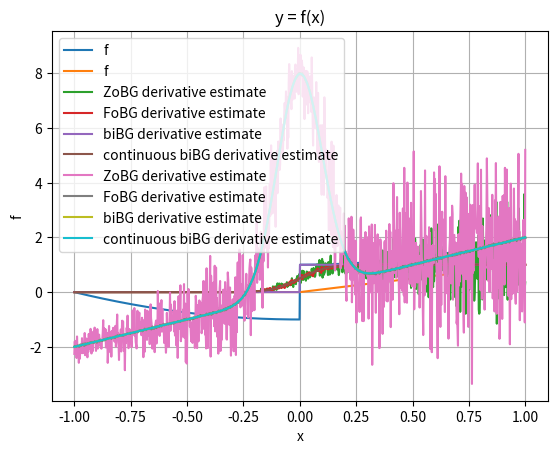

The script that saved this image:
import numpy as np
import matplotlib.pyplot as plt
from scipy.stats import norm

rng = np.random.default_rng()
sigma = 0.1
t = 0.1


def coulomb_friction(x):
    return x**2 + (-1 if x < 0 else 1)


def smoothed_coulomb_friction(x, t):
    assert t > 0
    return x**2 + (-1 if x < -t / 2 else 1 if x > t / 2 else 2 * x / t)


def ReLU(x):
    return np.maximum(x, 0)


def visualize(f):
    xs = np.linspace(-1, 1, 1000)
    y = np.array([f(x) for x in xs])

    plt.plot(xs, y, label="f")

    plt.legend()
    plt.xlabel("x")
    plt.ylabel("f")
    plt.title("y = f(x)")
    plt.grid(True)
    plt.show()


def gaussian_pdf(x, mu=0.0, sigma=1.0):
    return 1.0 / (np.sqrt(2 * np.pi) * sigma) * np.exp(-0.5 * ((x - mu) / sigma) ** 2)


def gaussian_cdf(x, mu=0.0, sigma=1.0):
    return norm.cdf(x, loc=mu, scale=sigma)


def zo_gradient(f, x, M=100):
    x = np.array([x], dtype=np.float64)
    omegas = np.random.normal(loc=0, scale=sigma, size=M)
    xs = x + omegas
    fx = np.array([f(xi) for xi in xs])
    glp = -omegas / (sigma**2)
    return -(fx * glp).sum(axis=0) / M


def fo_gradient(f, x, M=100):
    x = np.array([x], dtype=np.float64)
    omegas = np.random.normal(loc=0, scale=sigma, size=M)
    xs = x + omegas
    if f == coulomb_friction:
        grads = 2 * xs
        return grads.mean() + 2 * gaussian_pdf(-x, mu=0, sigma=sigma)
    elif f == ReLU:
        grads = xs >= 0
        return grads.mean()


def bi_gradient(f, x, M=100):
    x = np.array([x], dtype=np.float64)
    if f == coulomb_friction:
        grads = 2 * x
        return grads.mean() + 2 * gaussian_pdf(-x, mu=0, sigma=sigma)
    elif f == ReLU:
        grads = x >= 0
        return grads.mean()


def continuous_bi_gradient(f, x, M=100):
    x = np.array([x], dtype=np.float64)
    if f == coulomb_friction:
        grads = 2 * x
        return grads.mean() + 2 * gaussian_pdf(-x, mu=0, sigma=sigma)
    elif f == ReLU:
        grads = gaussian_cdf(x, 0, sigma)
        return grads.mean()


def visualize_derivatives(f, M=100):
    xs = np.linspace(-1, 1, 1000)

    y1 = np.array([zo_gradient(f, x, M) for x in xs])
    y2 = np.array([fo_gradient(f, x, M) for x in xs])
    y3 = np.array([bi_gradient(f, x, M) for x in xs])
    y4 = np.array([continuous_bi_gradient(f, x, M) for x in xs])

    plt.plot(xs, y1, label="ZoBG derivative estimate")
    plt.plot(xs, y2, label="FoBG derivative estimate")
    plt.plot(xs, y3, label="biBG derivative estimate")
    plt.plot(xs, y4, label="continuous biBG derivative estimate")
    plt.legend()
    plt.grid(True)
    plt.show()


visualize(coulomb_friction)
visualize(ReLU)
visualize_derivatives(ReLU)
visualize_derivatives(coulomb_friction)
